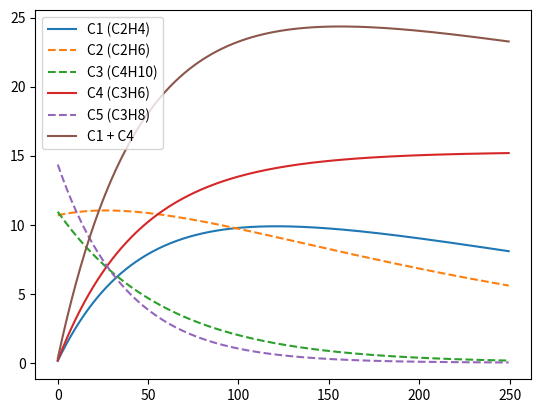

Recreate this plot in Python.
import numpy as np
from matplotlib import pyplot as plt

# исходные данные из варианта
A1, A2, A3, A4 = 2820, 137, 880, 600
E1, E2, E3, E4 = 75000, 45000, 66500, 59000
R = 8.31
u = 180
ro = 1.6

dl = 0.5

# функция для расчёта коэффециентов k1, k2, k3, k4 (скорость каждой из представленных реакций)
def k(A, E, T):
    return A * np.exp(-E / (R * T))

# расчёт значения концентрации для каждого из веществ (C1, C2, C3, C4, C5)
def c1(c1in, k1, k2, k3, k4, c1, c2, c3, c5):
    dc1 = (k1 * c2 - k2 * c1 + 2 * k3 * c3 + k4 * 2 * c5) / u
    return c1in + dc1 * dl


def c2(c2in, k1, k3, c2, c3):
    dc2 = (-k1 * c2 + 2 * k3 * c3) / u
    return c2in + dc2 * dl


def c3(c3in, k3, c3):
    dc3 = (-k3 * 5 * c3) / u
    return c3in + dc3 * dl


def c4(c4in, k3, k4, c3, c5):
    dc4 = (k3 * 3 * c3 + k4 * 3 * c5) / u
    return c4in + dc4 * dl


def c5(c5in, k4, c5):
    dc5 = (-k4 * 5 * c5) / u
    return c5in + dc5 * dl


def get_test_model(L, T):
    # расчёт всех коэфициентов k (k1, k2, k3, k4)
    k1 = k(A1, E1, T)
    k2 = k(A2, E2, T)
    k3 = k(A3, E3, T)
    k4 = k(A4, E4, T)


    c20 = 20
    c30 = 40
    c50 = 40
    c10 = 0
    c40 = 0

    c20 = (c20 * ro) / (100 * 0.03)
    c30 = (c30 * ro) / (100 * 0.058)
    c50 = (c50 * ro) / (100 * 0.044)

    C1 = []
    C2 = []
    C3 = []
    C4 = []
    C5 = []
    SUM = []

    current_L = 0
    sum_max=0
    # в цикле методом Эйлера вычисляем значение концентрации для каждого из веществ
    while current_L < L:
        c1_curr = c1(c10, k1, k2, k3, k4, c10, c20, c30, c50)
        c2_curr = c2(c20, k1, k3, c20, c30)
        c3_curr = c3(c30, k3, c30)
        c4_curr = c4(c40, k3, k4, c3_curr, c50)
        c5_curr = c5(c50, k4, c50)

        C1.append(c1_curr)
        C2.append(c2_curr)
        C3.append(c3_curr)
        C4.append(c4_curr)
        C5.append(c5_curr)
        SUM.append(c1_curr + c4_curr)

        c10, c20, c30, c40, c50 = c1_curr, c2_curr, c3_curr, c4_curr, c5_curr
        current_L += dl
        if(sum_max<(c1_curr + c4_curr)):
            sum_max=c1_curr + c4_curr
        if(sum_max>(c1_curr + c4_curr)):
            print(current_L)
    # построение графика
    plt.plot(np.arange(0, L, step=dl), C1, label="C1 (C2H4)")
    plt.plot(np.arange(0, L, step=dl), C2, linestyle="--", label="C2 (C2H6)")
    plt.plot(np.arange(0, L, step=dl), C3, linestyle="--", label="C3 (C4H10)")
    plt.plot(np.arange(0, L, step=dl), C4, label="C4 (C3H6)")
    plt.plot(np.arange(0, L, step=dl), C5, linestyle="--", label="C5 (C3H8)")
    plt.plot(np.arange(0, L, step=dl), SUM, label="C1 + C4")
    plt.legend()
    plt.show()


if __name__ == "__main__":
    L = 250
    T = 1100
    get_test_model(L, T)

